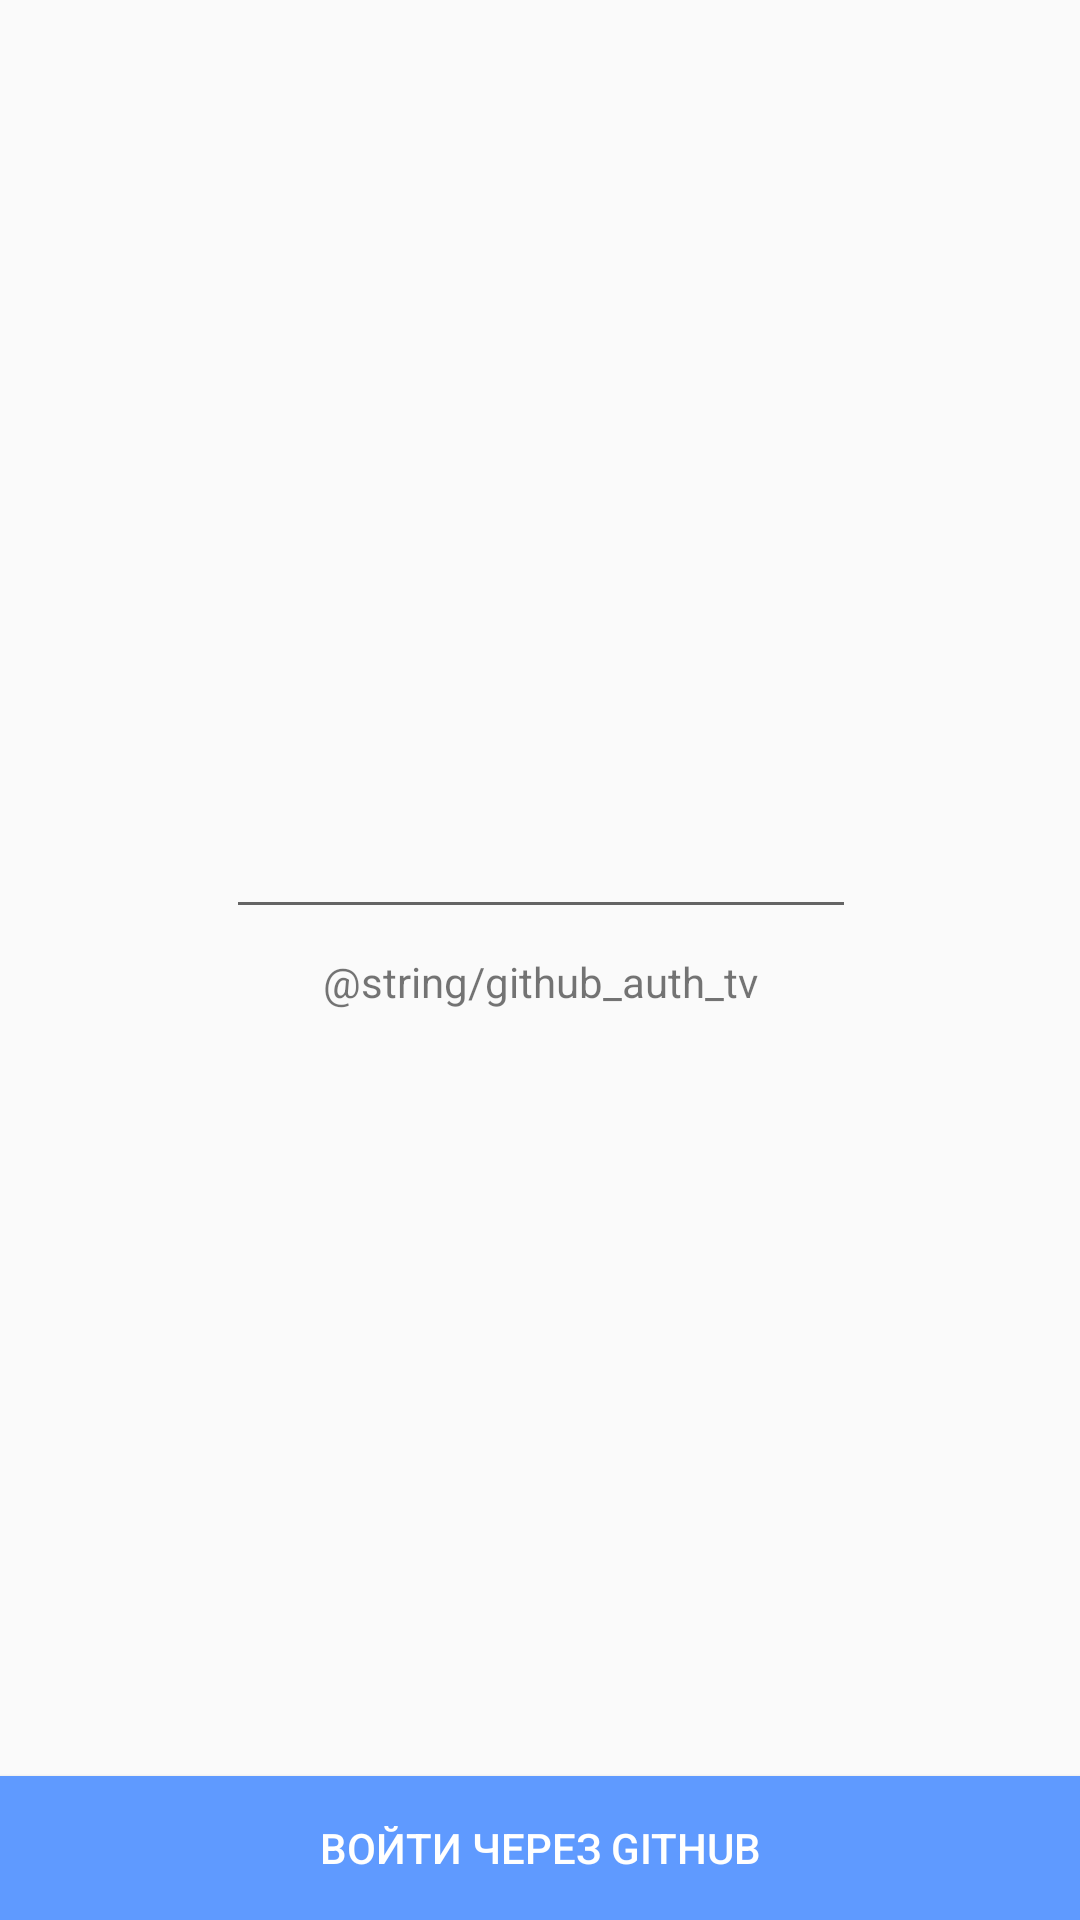

Android layout source for this screen:
<!-- AndroidManifest.xml: application theme AppTheme -->
<!-- res/layout/fragment_git_auth.xml -->
<?xml version="1.0" encoding="utf-8"?>
<android.support.constraint.ConstraintLayout xmlns:android="http://schemas.android.com/apk/res/android"
    xmlns:app="http://schemas.android.com/apk/res-auto"
    xmlns:tools="http://schemas.android.com/tools"
    android:layout_width="match_parent"
    android:layout_height="match_parent"
    tools:context=".GitAuthFragment">

    

    <Button
        android:id="@+id/button"
        style="@style/Widget.AppCompat.Button.Colored"
        android:layout_width="0dp"
        android:layout_height="wrap_content"
        android:background="@color/colorAccent"
        android:text="@string/button_repo"
        app:layout_constraintBottom_toBottomOf="parent"
        app:layout_constraintEnd_toEndOf="parent"
        app:layout_constraintStart_toStartOf="parent" />

    <EditText
        android:id="@+id/editText2"
        android:layout_width="wrap_content"
        android:layout_height="wrap_content"
        android:layout_marginStart="8dp"
        android:layout_marginTop="56dp"
        android:layout_marginEnd="8dp"
        android:layout_marginBottom="8dp"
        android:ems="10"
        android:inputType="textPersonName"
        app:layout_constraintBottom_toTopOf="@+id/textView3"
        app:layout_constraintEnd_toEndOf="parent"
        app:layout_constraintHorizontal_bias="0.503"
        app:layout_constraintStart_toStartOf="parent"
        app:layout_constraintTop_toTopOf="parent"
        app:layout_constraintVertical_bias="1.0" />

    <TextView
        android:id="@+id/textView3"
        android:layout_width="wrap_content"
        android:layout_height="wrap_content"
        android:layout_marginStart="8dp"
        android:layout_marginTop="8dp"
        android:layout_marginEnd="8dp"
        android:layout_marginBottom="8dp"
        android:text="@string/github_auth_tv"
        app:layout_constraintBottom_toTopOf="@+id/button"
        app:layout_constraintEnd_toEndOf="parent"
        app:layout_constraintStart_toStartOf="parent"
        app:layout_constraintTop_toTopOf="parent"
        app:layout_constraintVertical_bias="0.556" />

</android.support.constraint.ConstraintLayout>
<!-- resources referenced by this layout -->
<resources>
  <color name="colorAccent">#5f9AFF</color>
  <string name="button_repo">Войти через Github</string>
  <style name="AppTheme" parent="Theme.AppCompat.Light.DarkActionBar">
          
          <item name="colorPrimary">@color/colorPrimary</item>
          <item name="colorPrimaryDark">@color/colorPrimaryDark</item>
          <item name="colorAccent">@color/colorAccent</item>
      </style>
  <color name="colorPrimary">#0F8AFF</color>
  <color name="colorPrimaryDark">#003AFF</color>
</resources>
